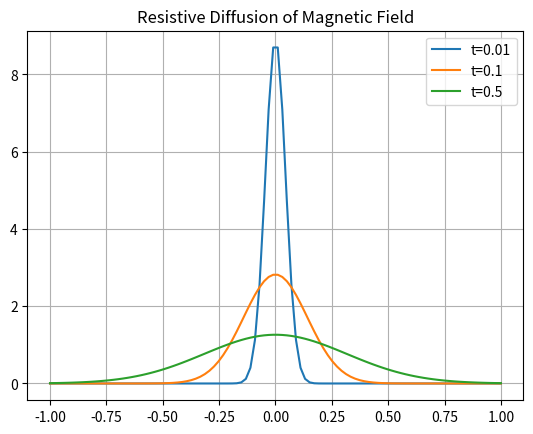

This chart was generated by the following Python code:
%matplotlib inline
import numpy as np
import matplotlib.pyplot as plt
def resistive_diffusion():
    x = np.linspace(-1, 1, 100)
    t_vals = [0.01, 0.1, 0.5]
    for t in t_vals:
        B = np.exp(-x**2 / (4*0.1*t)) / np.sqrt(4*np.pi*0.1*t)
        plt.plot(x, B, label=f't={t}')
    plt.legend()
    plt.title("Resistive Diffusion of Magnetic Field")
    plt.grid(True); plt.savefig("diffusion.png")
if __name__ == "__main__": resistive_diffusion()
